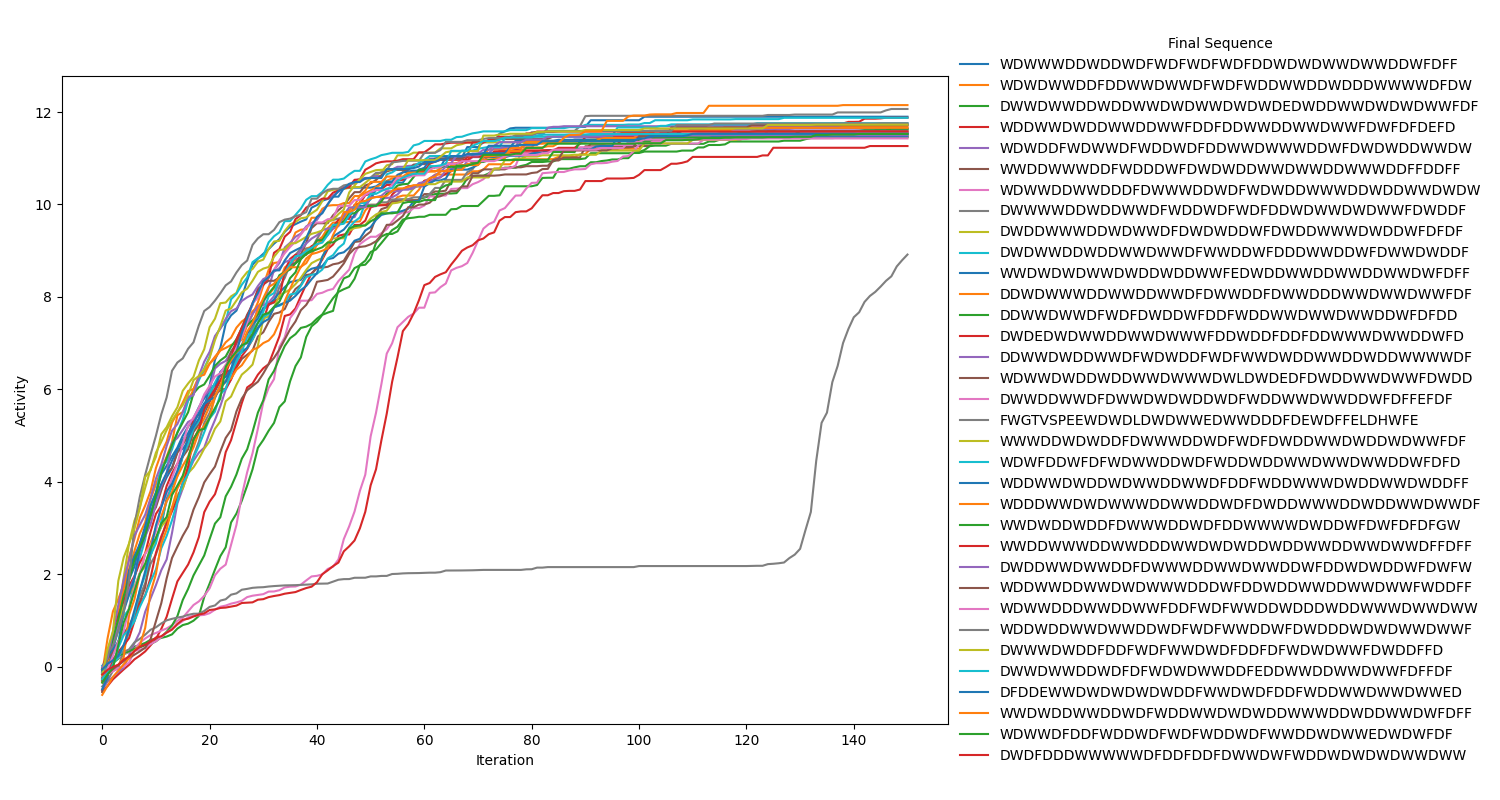

The file beside this chart, header and first rows:
, initial_seq, initial_activity, final_seq, activity
0, HYRMIHWMMEIDCNGCANNTLSRRWNYDFWHKHVEQVKCY, 3.751, WDWWWDDWDDWDFWDFWDFWDFDDWDWDWWDWWDDWFDFF, 11.9
1, KPRRFWYQTVDCALWTNANTDMTDIYEHQQESATLSSIHG, 2.68, WDWDWWDDFDDWWDWWDFWDFWDDWWDDWDDDWWWWDFDW, 11.55
2, DEGNWLATSKKKNKRCMMIGYHDIVTMCWHVIQHETFNKY, 3.311, DWWDWWDDWDDWWDWDWWDWDWDEDWDDWWDWDWDWWFDF, 11.63
3, IDEACPKNLLVNSGLRKCVNDHKIGAQSSEGRIAPVVPQM, 2.248, WDDWWDWDDWWDDWWFDDFDDWWDDWWDWWFDWFDFDEFD, 11.88
4, IAHCHHKEHYVPMKQIQTQFLGLMGLQYDHCHTPKPRPTI, 4.081, WDWDDFWDWWDFWDDWDFDDWWDWWWDDWFDWDWDDWWDW, 11.64
5, ATDVVCEALFFKQPPATYIDTNVQMSEVHMSSDKIHTMEE, 3.218, WWDDWWWDDFWDDDWFDWDWDDWWDWWDDWWWDDFFDDFF, 11.47
6, MEMKGTKGGEYMDVSSNQKHQYYLMHWWMGIAIFLCECRY, 3.022, WDWWDDWWDDDFDWWWDDWDFWDWDDWWWDDWDDWWDWDW, 11.56
7, SYLLYSYAMPVFEGRCEQEVYSKIMQTPIQMKIQRANFQS, 1.254, DWWWWDDWDDWWDFWDDWDFWDFDDWDWWDWDWWFDWDDF, 12.07
8, QDFGMWCNQKYSTTCLMDCEIWYVACILWHTDRETMGTLA, 3.207, DWDDWWWDDWDWWDFDWDWDDWFDWDDWWWDWDDWFDFDF, 11.45
9, CVDCAFHYEDGNSIMPQVIAETYGFQWQCKHVYMILVTTA, 1.169, DWDWWDDWDDWWDWWDFWWDDWFDDDWWDDWFDWWDWDDF, 11.88
10, VHVRSREDQDSRWLTEVLSDNWDKHSARCSHQCVASKDPC, 2.081, WWDWDWDWWDWDDWDDWWFEDWDDWWDDWWDDWWDWFDFF, 11.74
11, TAHLRPFHQQKGWRSNDDGWNSVEYPPCKMDTNFQWTEAT, 3.564, DDWDWWWDDWWDDWWDFDWWDDFDWWDDDWWDWWDWWFDF, 11.69
12, AMWFTCPDPIPDKCIARIIHYPHHMCMWATAPGFCLWHRM, 2.7, DDWWDWWDFWDFDWDDWFDDFWDDWWDWWDWWDDWFDFDD, 11.64
13, ALRIKANSHNNMSIWIFTSEVNEVHCCPEFNMDMKIILGV, 3.766, DWDEDWDWWDDWWDWWWFDDWDDFDDFDDWWWDWWDDWFD, 11.53
14, DCLQTTVDRNSGQVYDTYGHGNTGRFRMKEDPGALFCWSK, 1.85, DDWWDWDDWWDFWDWDDFWDFWWDWDDWWDDWDDWWWWDF, 11.72
15, GFILDNNLWTQHWMVHTAKHQSDSPVKFPTRRGVSKDFHP, 4.095, WDWWDWDDWDDWWDWWWDWLDWDEDFDWDDWWDWWFDWDD, 11.59
16, ESHVRKMHHDHDNDHGRLFKTWTKTAIWKIGRRGRVGVVW, 2.162, DWWDDWWDFDWWDWDWDDWDFWDDWWDWWDDWFDFFEFDF, 11.57
17, IWKFIATRRKHQAWKWPFQVFFYEFCQRGCKMFMDQKWTT, 2.407, FWGTVSPEEWDWDLDWDWWEDWWDDDFDEWDFFELDHWFE, 8.916
18, HIVFGTPREGCHKWTEDFSWCKMRPGGVIFLKHANTECYV, 1.576, WWWDDWDWDDFDWWWDDWDFWDFDWDDWWDWDDWDWWFDF, 11.47
19, ARWMLAQPCIMWWMFTDVVMPPDSQEFGRKPPGVSSSMKA, 2.953, WDWFDDWFDFWDWWDDWDFWDDWDDWWDWWDWWDDWFDFD, 11.76
20, DVNDRGEVNFIQKASVSNNQIFGPYYQTLPMAHFFACQWV, 3.489, WDDWWDWDDWDWWDDWWDFDDFWDDWWWDWDDWWDWDDFF, 11.47
21, FTMTVCTIYLPGREVCAFLSVQWDMHIMCFHDQKEGYFDE, 3.801, WDDDWWDWDWWWDDWWDDWDFDWDDWWWDDWDDWWDWWDF, 11.66
22, NLAHLTFSALPTLWLVISYDNGTTSSISVPHNTPGSQHVW, 3.052, WWDWDDWDDFDWWWDDWDFDDWWWWDWDDWFDWFDFDFGW, 11.51
23, CLPTICAYEFQQCNCPIWSMATGCHASPDHVHNIGQYCQD, 2.815, WWDDWWWDDWWDDDWWDWDWDDWDDWWDDWWDWWDFFDFF, 11.58
24, NHGLAKNAWCNLVIGLMQWIDCWFLASRGNKVGNVCSRMC, 0.9379, DWDDWWDWWDDFDWWWDDWWDWWDDWFDDWDWDDWFDWFW, 11.5
25, IDQDECQVKCFDRGSDKHMPHTEMVYTKYKWGCAAYIQGQ, 2.497, WDDWWDDWWDWDWWWDDDWFDDWDDWWDDWWDWWFWDDFF, 11.72
26, VLNCNTNFAAPSLRSHCCYHTFEIQPASCQERCWETACKA, 2.791, WDWWDDDWWDDWWFDDFWDFWWDDWDDDWDDWWWDWWDWW, 11.43
27, AEGTKAGMEFDQYARSWEVRCKIFDKRIDDDAWSMRIEDM, 1.362, WDDWDDWWDWWDDWDFWDFWWDDWFDWDDDWDWDWWDWWF, 11.76
28, GTHHPKMNCDTFMWLCWPKTEPEDDPMYPTPDFNTTIQKI, 2.589, DWWWDWDDFDDFWDFWWDWDFDDFDFWDWDWWFDWDDFFD, 11.73
29, HFLSAADESRFKIAPWSVTVTCYLQGQYRVKSKSFQGAYM, 3.502, DWWDWWDDWDFDFWDWDWWDDFEDDWWDDWWDWWFDFFDF, 11.52
30, CPSVNQCELIYKRDHNEFMCSYHVGQACQSNHQTFTWVLY, 1.73, DFDDEWWDWDWDWDWDDFWWDWDFDDFWDDWWDWWDWWED, 11.53
31, CYQHPTTQHNEPLPFRCCRPAHDTDKRDAVRCRQSNFSSQ, 3.433, WWDWDDWWDDWDFWDDWWDWDWDDWWWDDWDDWWDWFDFF, 12.15
32, ERCFVLESFRSEEKCQAGFKHYQPTSMDLQFYTKLKGYRL, 3.623, WDWWDFDDFWDDWDFWDFWDDWDFWWDDWDWWEDWDWFDF, 11.53
33, PWYYTRRMMLAMKKAFFRSYLTCQGIISMIIWEPLTVCGS, 2.339, DWDFDDDWWWWWDFDDFDDFDWWDWFWDDWDWDWDWWDWW, 11.26
